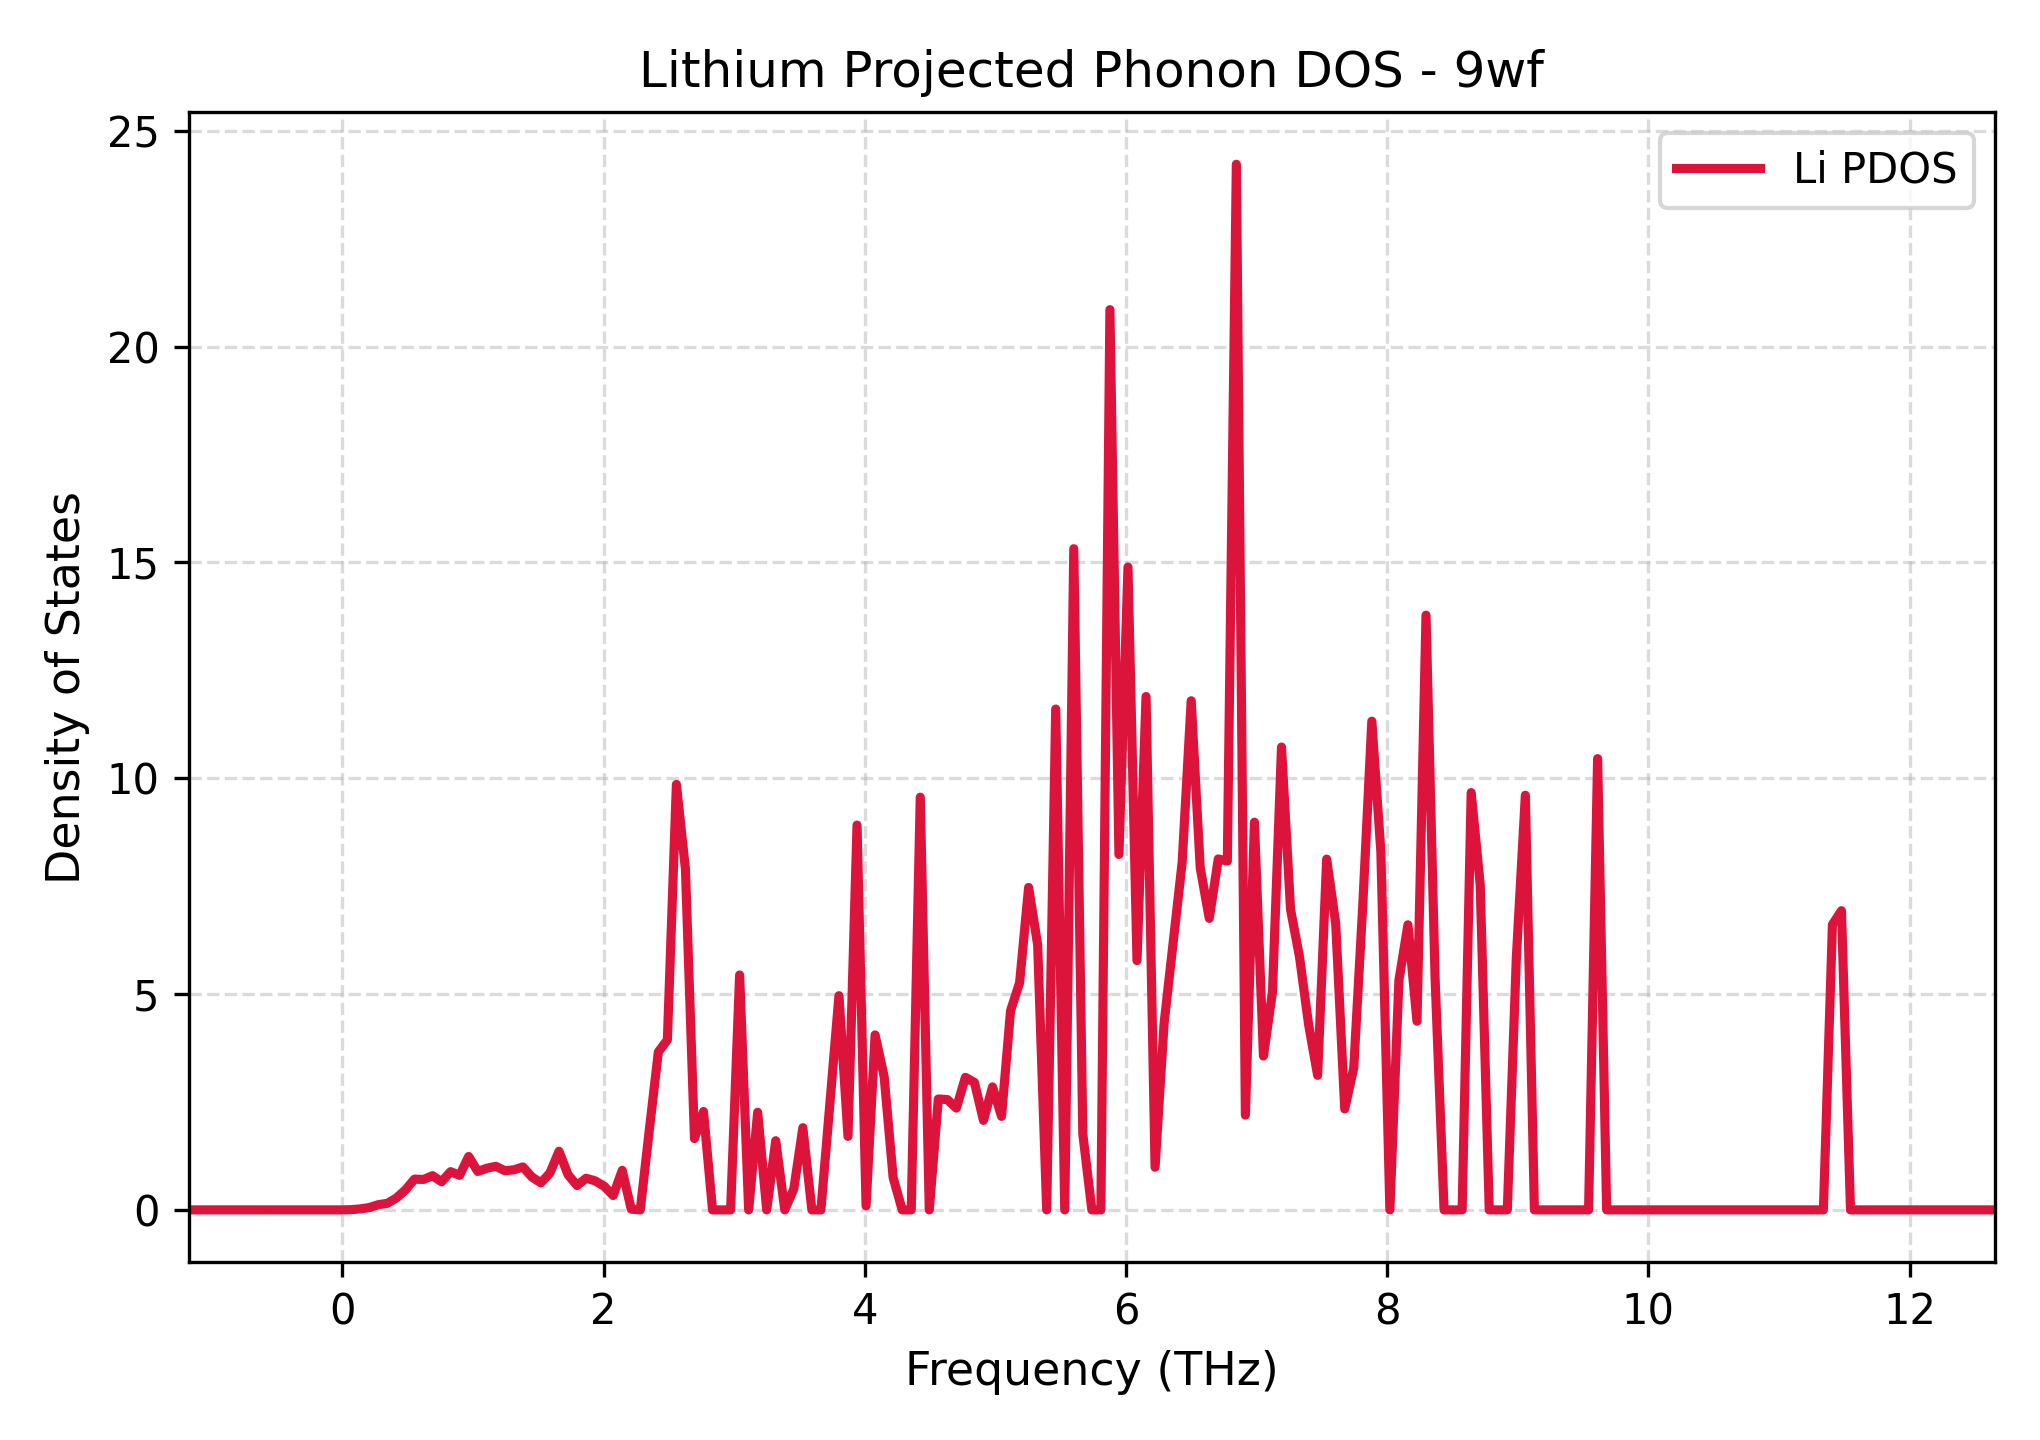

The table this chart was drawn from, first rows:
Frequency_THz, Lithium_PDOS
-1.176, 0.0
-1.107, 0.0
-1.038, 0.0
-0.9688, 0.0
-0.8997, 0.0
-0.8305, 0.0
-0.7614, 0.0
-0.6922, 0.0
-0.6231, 0.0
-0.5539, 0.0
-0.4848, 0.0
-0.4156, 0.0
-0.3465, 0.0
-0.2773, 0.0
-0.2082, 0.0
-0.139, 0.0
-0.06989, 0.0
-0.0007396, 0.000193
0.06841, 0.00525
0.1376, 0.02313
0.2067, 0.05468
0.2759, 0.1209
0.345, 0.1519
0.4142, 0.2755
0.4833, 0.4634
0.5524, 0.7127
0.6216, 0.7046
0.6907, 0.7924
0.7599, 0.6517
0.829, 0.8852
0.8982, 0.8003
0.9673, 1.237
1.036, 0.8904
1.106, 0.9647
1.175, 1.009
1.244, 0.9093
1.313, 0.9272
1.382, 0.995
1.451, 0.7619
1.521, 0.6258
1.59, 0.8558
1.659, 1.358
1.728, 0.8158
1.797, 0.5642
1.866, 0.7324
1.935, 0.6728
2.005, 0.5474
2.074, 0.3331
2.143, 0.9146
2.212, 0.01683
2.281, 0.0
2.35, 1.852
2.419, 3.658
2.489, 3.938
2.558, 9.856
2.627, 7.894
2.696, 1.653
2.765, 2.279
2.834, 0.0
2.903, 0.0
... 141 more rows
